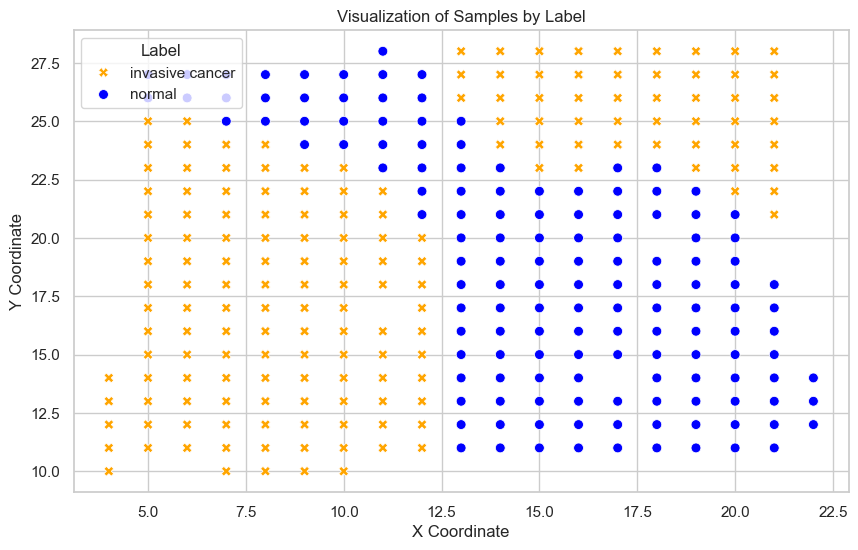

The file beside this chart, header and first rows:
x, y, group, matching_label
9, 10, A, 9x10
10, 10, A, 10x10
7, 10, A, 7x10
8, 10, A, 8x10
4, 10, A, 4x10
11, 11, A, 11x11
9, 11, A, 9x11
20, 11, Normal, 20x11
21, 11, Normal, 21x11
10, 11, A, 10x11
12, 11, A, 12x11
19, 11, Normal, 19x11
16, 11, Normal, 16x11
18, 11, Normal, 18x11
4, 11, A, 4x11
15, 11, Normal, 15x11
13, 11, Normal, 13x11
14, 11, Normal, 14x11
8, 11, A, 8x11
17, 11, Normal, 17x11
7, 11, A, 7x11
6, 11, A, 6x11
5, 11, A, 5x11
11, 12, A, 11x12
22, 12, Normal, 22x12
9, 12, A, 9x12
20, 12, Normal, 20x12
18, 12, Normal, 18x12
21, 12, Normal, 21x12
10, 12, A, 10x12
15, 12, Normal, 15x12
6, 12, A, 6x12
7, 12, A, 7x12
12, 12, A, 12x12
4, 12, A, 4x12
8, 12, A, 8x12
14, 12, Normal, 14x12
19, 12, Normal, 19x12
13, 12, Normal, 13x12
5, 12, A, 5x12
17, 12, Normal, 17x12
16, 12, Normal, 16x12
22, 13, Normal, 22x13
20, 13, Normal, 20x13
9, 13, A, 9x13
11, 13, A, 11x13
18, 13, Normal, 18x13
21, 13, Normal, 21x13
8, 13, A, 8x13
7, 13, A, 7x13
10, 13, A, 10x13
15, 13, Normal, 15x13
19, 13, Normal, 19x13
12, 13, A, 12x13
5, 13, A, 5x13
13, 13, Normal, 13x13
4, 13, A, 4x13
14, 13, Normal, 14x13
16, 13, Normal, 16x13
6, 13, A, 6x13
... 246 more rows
